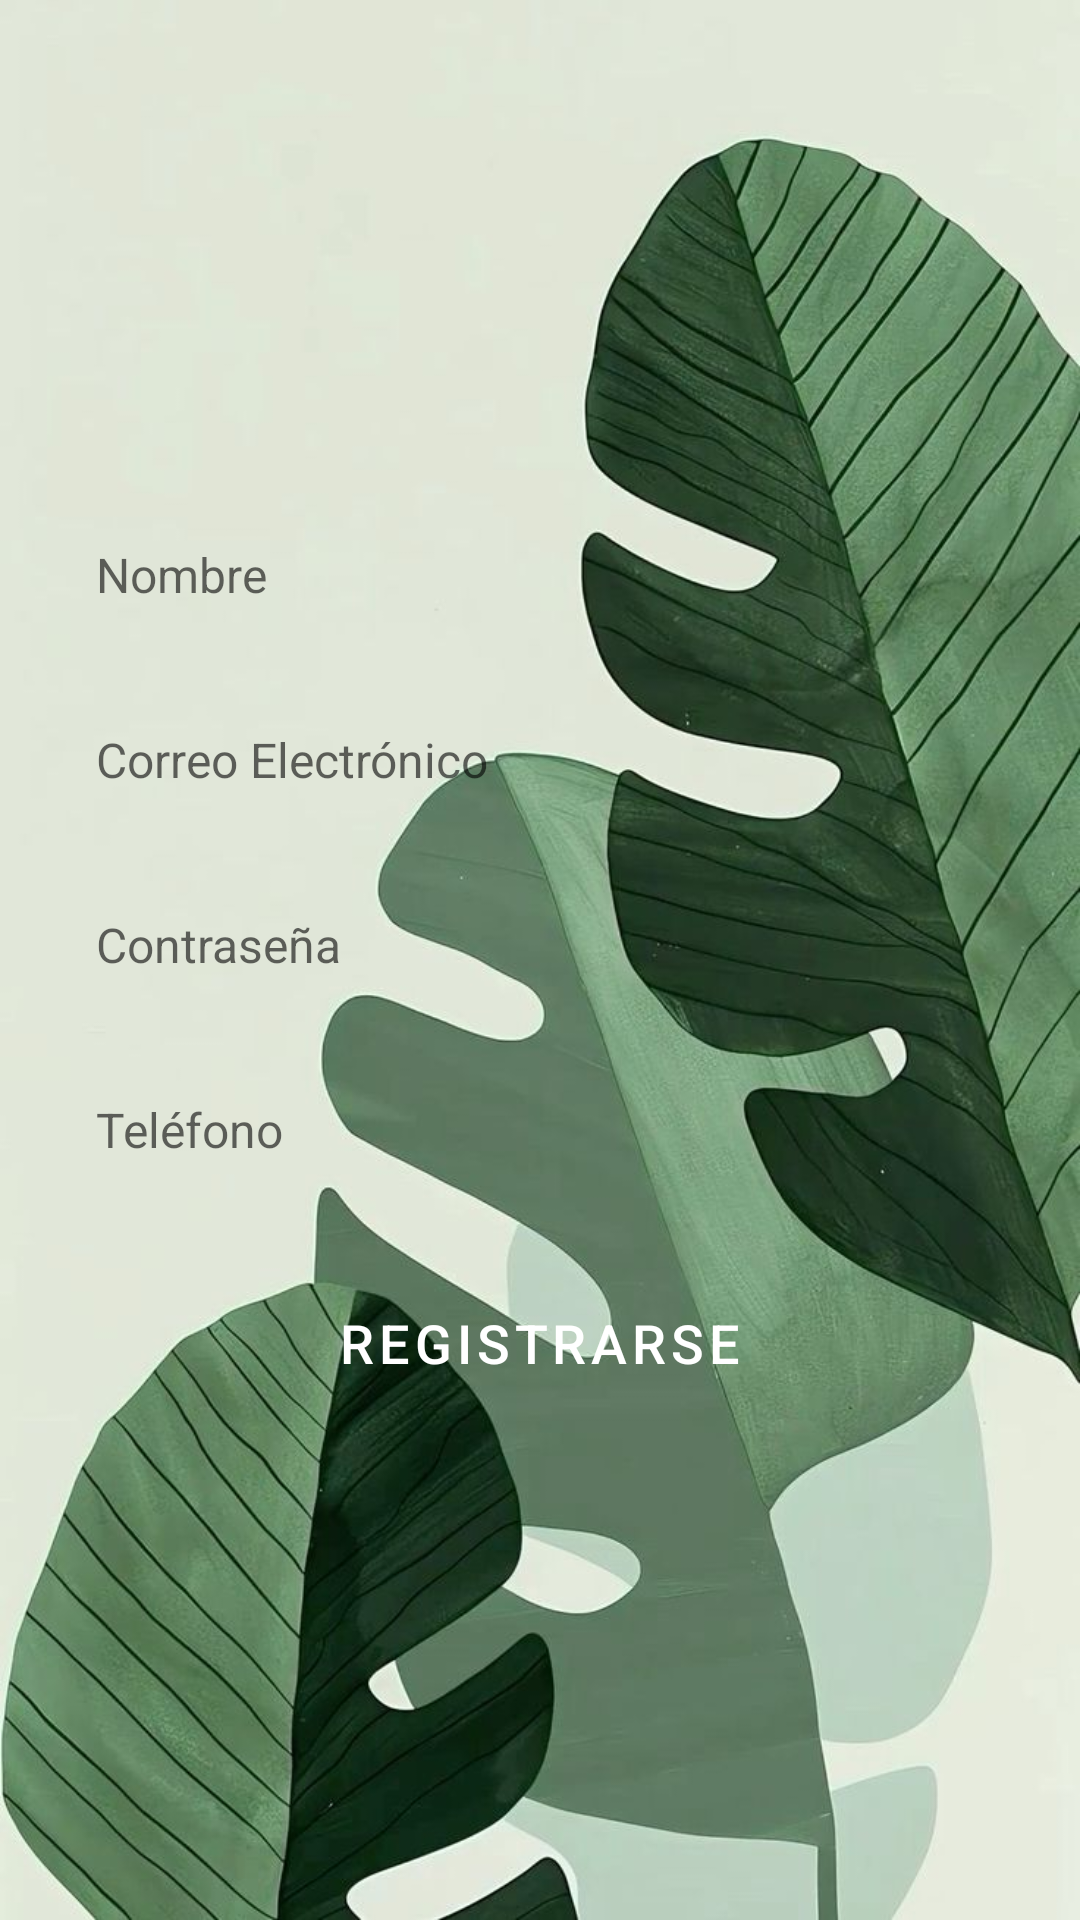

Layout XML and referenced resources for this Android screen:
<!-- AndroidManifest.xml: application theme Theme.SimarroPop.Custom -->
<!-- res/layout/fragment_registro.xml -->
<?xml version="1.0" encoding="utf-8"?>
<androidx.constraintlayout.widget.ConstraintLayout xmlns:android="http://schemas.android.com/apk/res/android"
    xmlns:app="http://schemas.android.com/apk/res-auto"
    android:layout_width="match_parent"
    android:layout_height="match_parent"
    android:padding="20dp"
    android:background="@drawable/hojitas">

    
    <androidx.constraintlayout.widget.ConstraintLayout
        android:id="@+id/centerContainer"
        android:layout_width="0dp"
        android:layout_height="wrap_content"
        app:layout_constraintTop_toTopOf="parent"
        app:layout_constraintBottom_toBottomOf="parent"
        app:layout_constraintStart_toStartOf="parent"
        app:layout_constraintEnd_toEndOf="parent">

        <EditText
            android:id="@+id/etNombre"
            android:layout_width="0dp"
            android:layout_height="wrap_content"
            android:hint="Nombre"
            android:background="@drawable/rounded_input"
            android:padding="12dp"
            android:textSize="16sp"
            app:layout_constraintTop_toTopOf="parent"
            app:layout_constraintStart_toStartOf="parent"
            app:layout_constraintEnd_toEndOf="parent"/>

        <EditText
            android:id="@+id/etCorreo"
            android:layout_width="0dp"
            android:layout_height="wrap_content"
            android:hint="Correo Electrónico"
            android:background="@drawable/rounded_input"
            android:padding="12dp"
            android:textSize="16sp"
            android:inputType="textEmailAddress"
            app:layout_constraintTop_toBottomOf="@id/etNombre"
            app:layout_constraintStart_toStartOf="parent"
            app:layout_constraintEnd_toEndOf="parent"
            android:layout_marginTop="16dp"/>

        <EditText
            android:id="@+id/etContrasena"
            android:layout_width="0dp"
            android:layout_height="wrap_content"
            android:hint="Contraseña"
            android:background="@drawable/rounded_input"
            android:padding="12dp"
            android:textSize="16sp"
            android:inputType="textPassword"
            app:layout_constraintTop_toBottomOf="@id/etCorreo"
            app:layout_constraintStart_toStartOf="parent"
            app:layout_constraintEnd_toEndOf="parent"
            android:layout_marginTop="16dp"/>

        <EditText
            android:id="@+id/etTelefono"
            android:layout_width="0dp"
            android:layout_height="wrap_content"
            android:hint="Teléfono"
            android:background="@drawable/rounded_input"
            android:padding="12dp"
            android:textSize="16sp"
            android:inputType="phone"
            app:layout_constraintTop_toBottomOf="@id/etContrasena"
            app:layout_constraintStart_toStartOf="parent"
            app:layout_constraintEnd_toEndOf="parent"
            android:layout_marginTop="16dp"/>

        <Button
            android:id="@+id/btnRegistrar"
            android:layout_width="0dp"
            android:layout_height="wrap_content"
            android:text="Registrarse"
            android:backgroundTint="@color/green_dark"
            android:textColor="@color/white"
            android:padding="12dp"
            android:textSize="18sp"
            android:layout_marginTop="24dp"
            app:layout_constraintTop_toBottomOf="@id/etTelefono"
            app:layout_constraintStart_toStartOf="parent"
            app:layout_constraintEnd_toEndOf="parent"/>
    </androidx.constraintlayout.widget.ConstraintLayout>

</androidx.constraintlayout.widget.ConstraintLayout>
<!-- resources referenced by this layout -->
<resources>
  <color name="green_dark">#006400</color>"
  <color name="white">#FFFFFFFF</color>
  <!-- drawable hojitas: jpg bitmap (drawable, 90668 bytes) -->
  <style name="Theme.SimarroPop.Custom" parent="Theme.MaterialComponents.DayNight.NoActionBar">
          
          <item name="colorPrimary">#4CAF50</item>
          <item name="colorPrimaryVariant">#388E3C</item>
          <item name="colorSecondary">#03A9F4</item>
          <item name="colorAccent">#FF5722</item>
          <item name="android:statusBarColor">#388E3C</item>
          <item name="android:windowBackground">#FFFFFF</item>
  
          
          
          <item name="buttonStyle">@style/Widget.Button.Custom</item>
      </style>
  <style name="Widget.Button.Custom" parent="Widget.MaterialComponents.Button">
          <item name="android:backgroundTint">#4CAF50</item>
          <item name="android:textColor">#FFFFFF</item>
      </style>
</resources>
